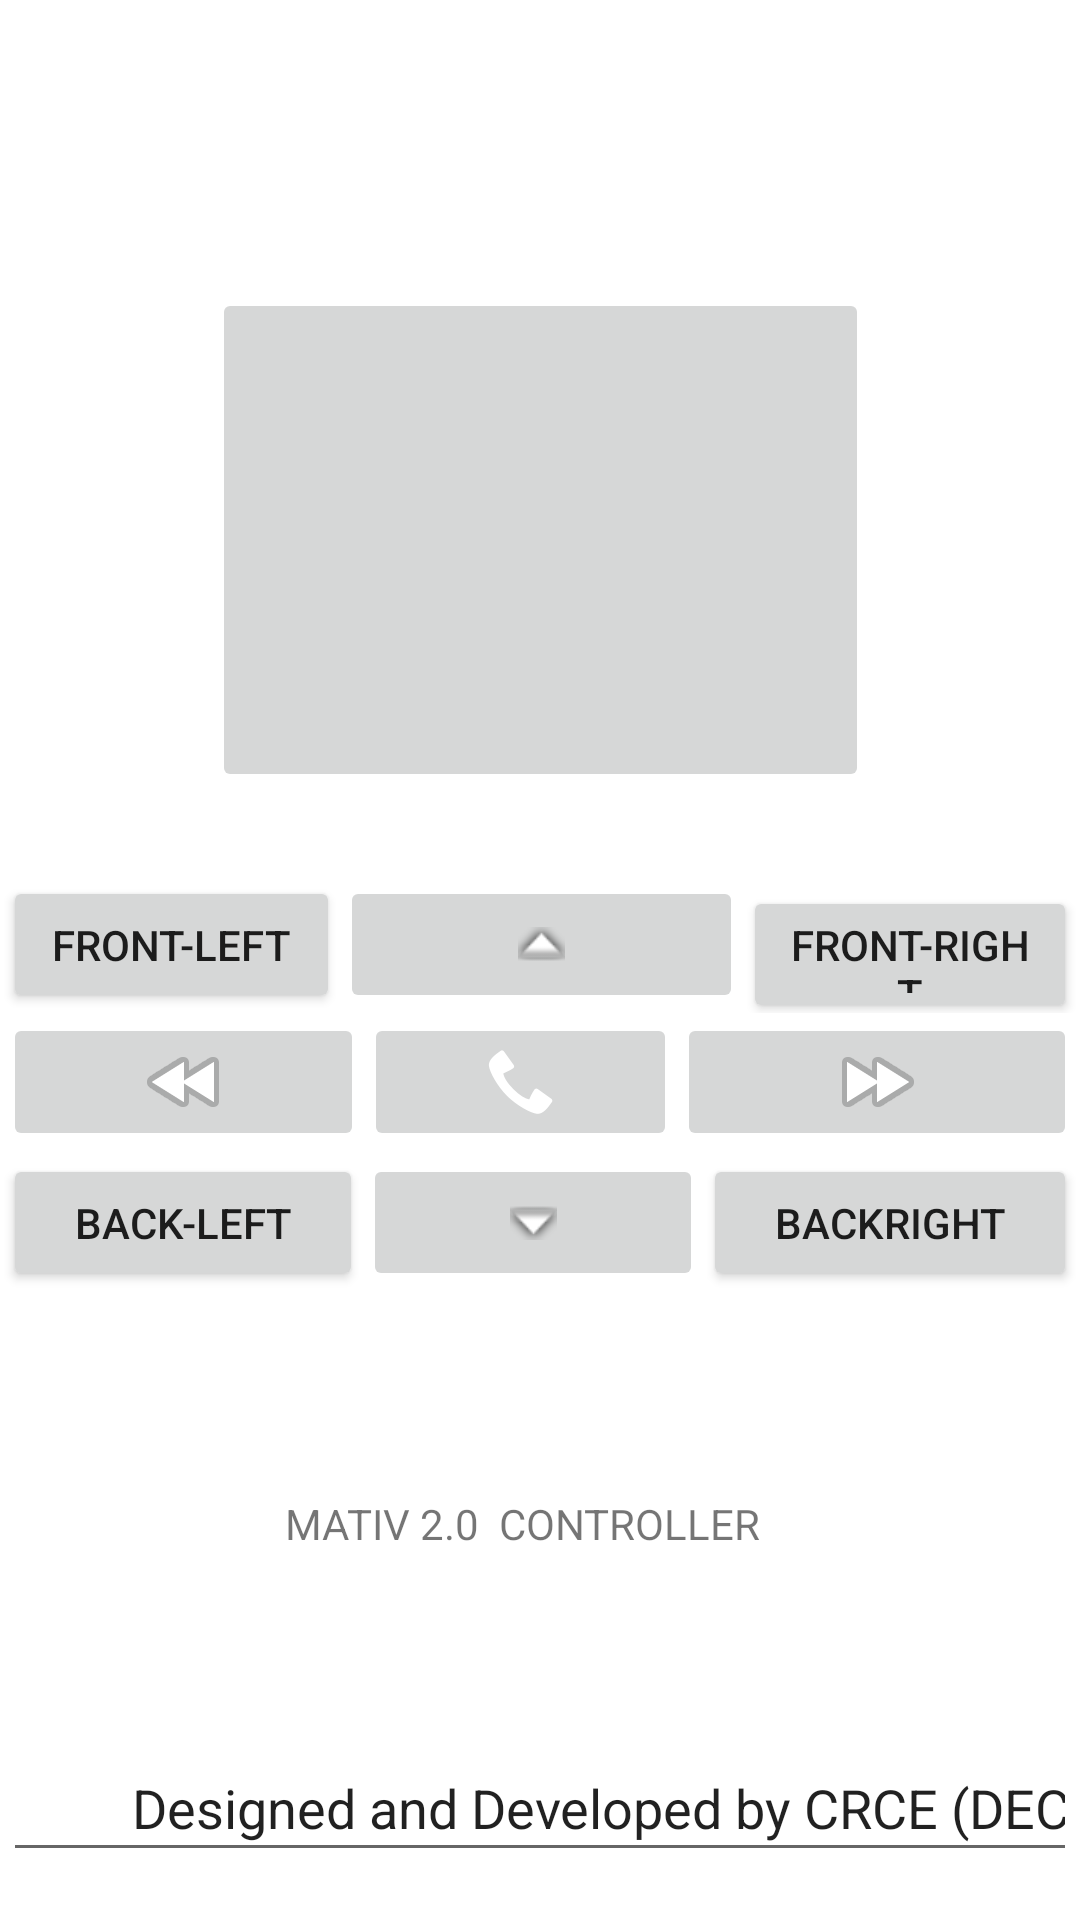

Layout XML and referenced resources for this Android screen:
<!-- AndroidManifest.xml: application theme Theme.MATIV -->
<!-- res/layout/activity_orderactivity.xml -->
<?xml version="1.0" encoding="utf-8"?>
<androidx.constraintlayout.widget.ConstraintLayout xmlns:android="http://schemas.android.com/apk/res/android"
    xmlns:app="http://schemas.android.com/apk/res-auto"
    xmlns:tools="http://schemas.android.com/tools"
    android:layout_width="match_parent"
    android:layout_height="match_parent"
    tools:context=".Orderactivity">

    <LinearLayout
        android:id="@+id/linearLayout3"
        android:layout_width="0dp"
        android:layout_height="0dp"
        android:layout_marginStart="1dp"
        android:layout_marginEnd="1dp"
        android:layout_marginBottom="68dp"
        android:orientation="horizontal"
        app:layout_constraintBottom_toTopOf="@+id/textView3"
        app:layout_constraintEnd_toEndOf="parent"
        app:layout_constraintStart_toStartOf="parent"
        app:layout_constraintTop_toBottomOf="@+id/linearLayout2">

        <Button
            android:id="@+id/button14"
            android:layout_width="wrap_content"
            android:layout_height="wrap_content"
            android:layout_weight="1"
            android:text="Back-Left" />

        <ImageButton
            android:id="@+id/imageButton"
            android:layout_width="90dp"
            android:layout_height="match_parent"
            android:layout_weight="1"
            app:srcCompat="@android:drawable/arrow_down_float" />

        <Button
            android:id="@+id/button16"
            android:layout_width="wrap_content"
            android:layout_height="wrap_content"
            android:layout_weight="1"
            android:text="BackRight" />
    </LinearLayout>

    <LinearLayout
        android:id="@+id/linearLayout"
        android:layout_width="0dp"
        android:layout_height="0dp"
        android:layout_marginStart="1dp"
        android:layout_marginTop="292dp"
        android:layout_marginEnd="1dp"
        android:orientation="horizontal"
        app:layout_constraintBottom_toTopOf="@+id/linearLayout2"
        app:layout_constraintEnd_toEndOf="parent"
        app:layout_constraintStart_toStartOf="parent"
        app:layout_constraintTop_toTopOf="parent">

        <Button
            android:id="@+id/button8"
            android:layout_width="113dp"
            android:layout_height="match_parent"
            android:layout_weight="1"
            android:text="Front-Left" />

        <ImageButton
            android:id="@+id/imageButton2"
            android:layout_width="135dp"
            android:layout_height="match_parent"
            android:layout_weight="1"
            app:srcCompat="@android:drawable/arrow_up_float" />

        <Button
            android:id="@+id/button"
            android:layout_width="wrap_content"
            android:layout_height="wrap_content"
            android:layout_weight="1"
            android:text="Front-Right" />

    </LinearLayout>

    <LinearLayout
        android:id="@+id/linearLayout2"
        android:layout_width="0dp"
        android:layout_height="0dp"
        android:layout_marginStart="1dp"
        android:layout_marginEnd="1dp"
        android:layout_marginBottom="1dp"
        android:orientation="horizontal"
        app:layout_constraintBottom_toTopOf="@+id/linearLayout3"
        app:layout_constraintEnd_toEndOf="parent"
        app:layout_constraintStart_toStartOf="parent"
        app:layout_constraintTop_toBottomOf="@+id/linearLayout">

        <ImageButton
            android:id="@+id/imageButton8"
            android:layout_width="104dp"
            android:layout_height="match_parent"
            android:layout_weight="1"
            app:srcCompat="@android:drawable/ic_media_rew" />

        <ImageButton
            android:id="@+id/imageButton4"
            android:layout_width="88dp"
            android:layout_height="match_parent"
            android:layout_weight="1"
            app:srcCompat="@android:drawable/stat_sys_phone_call" />

        <ImageButton
            android:id="@+id/imageButton7"
            android:layout_width="117dp"
            android:layout_height="match_parent"
            android:layout_weight="1"
            app:srcCompat="@android:drawable/ic_media_ff" />

    </LinearLayout>

    <ImageButton
        android:id="@+id/imageButton6"
        android:layout_width="219dp"
        android:layout_height="168dp"
        android:layout_marginTop="96dp"
        app:layout_constraintEnd_toEndOf="parent"
        app:layout_constraintStart_toStartOf="parent"
        app:layout_constraintTop_toTopOf="parent"
        app:srcCompat="@drawable/_d9b1d662b28cd365b33a01a3d0288e1" />

    <TextView
        android:id="@+id/textView3"
        android:layout_width="170dp"
        android:layout_height="0dp"
        android:layout_marginBottom="34dp"
        android:text="MATIV 2.0  CONTROLLER"
        app:layout_constraintBottom_toTopOf="@+id/editTextTextPersonName2"
        app:layout_constraintEnd_toEndOf="parent"
        app:layout_constraintStart_toStartOf="parent"
        app:layout_constraintTop_toBottomOf="@+id/linearLayout3" />

    <EditText
        android:id="@+id/editTextTextPersonName2"
        android:layout_width="0dp"
        android:layout_height="0dp"
        android:layout_marginStart="1dp"
        android:layout_marginEnd="1dp"
        android:layout_marginBottom="16dp"
        android:ems="10"
        android:inputType="textPersonName"
        android:text="         Designed and Developed by CRCE (DECODERS)"
        app:layout_constraintBottom_toBottomOf="parent"
        app:layout_constraintEnd_toEndOf="parent"
        app:layout_constraintStart_toStartOf="parent"
        app:layout_constraintTop_toBottomOf="@+id/textView3" />

</androidx.constraintlayout.widget.ConstraintLayout>
<!-- resources referenced by this layout -->
<resources>
  <style name="Theme.MATIV" parent="Theme.MaterialComponents.DayNight.DarkActionBar">
          
          <item name="colorPrimary">@color/purple_500</item>
          <item name="colorPrimaryVariant">@color/purple_700</item>
          <item name="colorOnPrimary">@color/white</item>
          
          <item name="colorSecondary">@color/teal_200</item>
          <item name="colorSecondaryVariant">@color/teal_700</item>
          <item name="colorOnSecondary">@color/black</item>
          
          <item name="android:statusBarColor">?attr/colorPrimaryVariant</item>
          
      </style>
  <!-- not gathered from this repository: default colours our renderer supplied (Android Studio template values) -->
  <color name="purple_500">#FF6200EE</color>
  <color name="purple_700">#FF3700B3</color>
  <color name="teal_200">#FF03DAC5</color>
  <color name="teal_700">#FF018786</color>
  <color name="black">#FF000000</color>
  <color name="white">#FFFFFFFF</color>
</resources>
